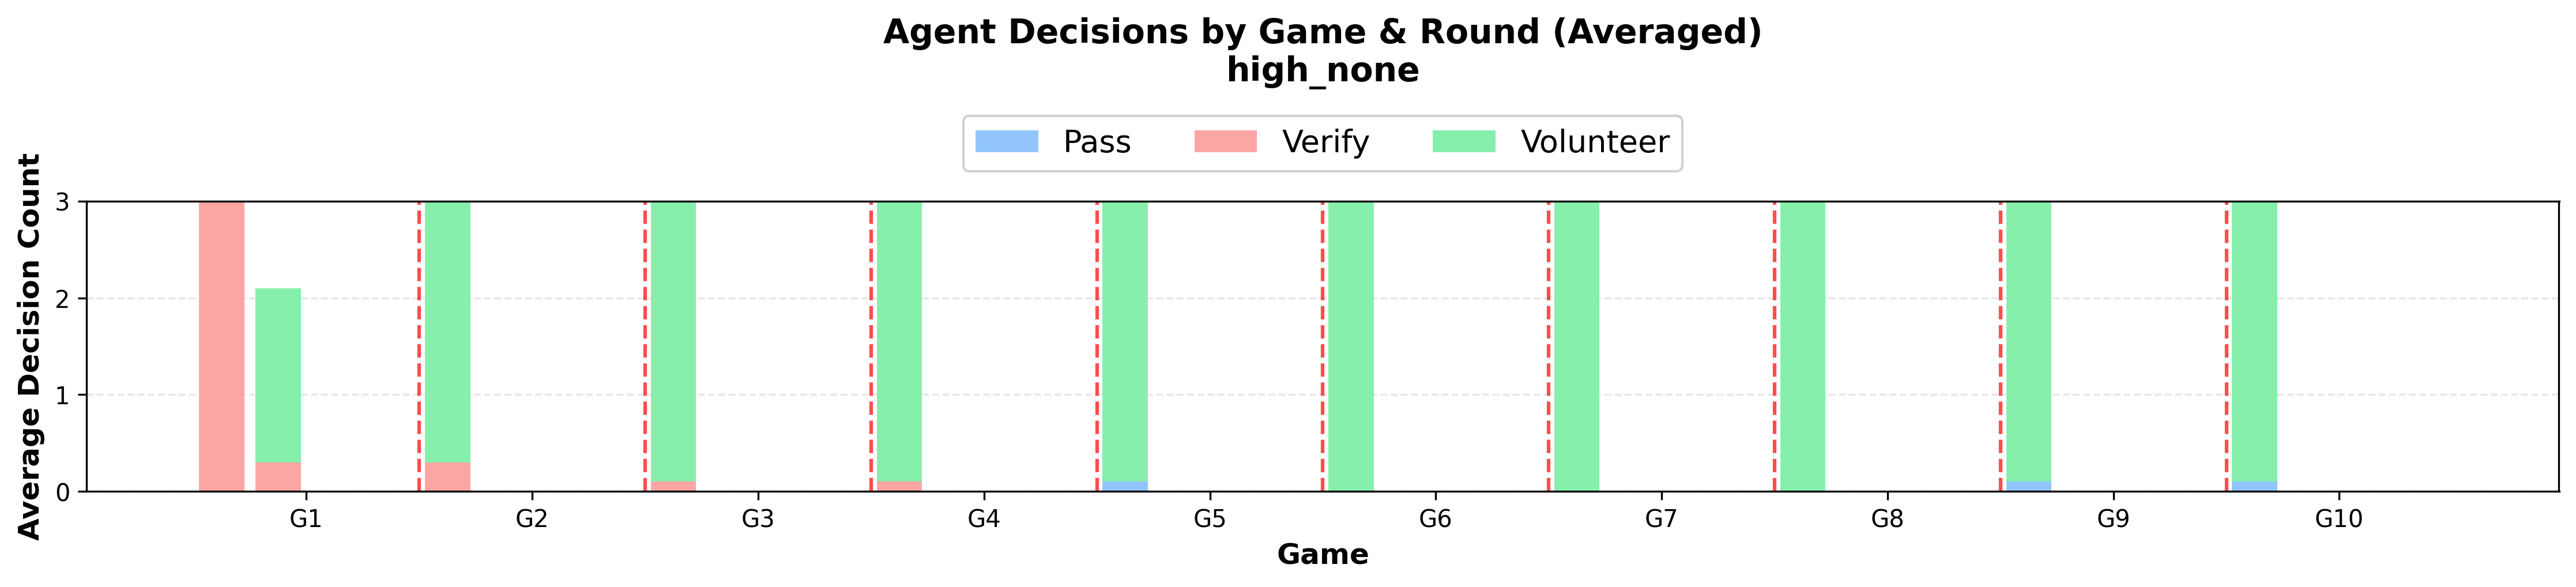

The table this chart was drawn from, first rows:
game_number, round, pass, verify_dummy, verify_other, volunteer_with_dummy, game_round_label
1, 1, 0.0, 0.0, 3.0, 0.0, G1R1
1, 2, 0.0, 0.3, 0.0, 1.8, G1R2
1, 3, 0.0, 0.0, 0.0, 0.0, G1R3
1, 4, 0.0, 0.0, 0.0, 0.0, G1R4
2, 1, 0.0, 0.0, 0.3, 2.7, G2R1
2, 2, 0.0, 0.0, 0.0, 0.0, G2R2
2, 3, 0.0, 0.0, 0.0, 0.0, G2R3
2, 4, 0.0, 0.0, 0.0, 0.0, G2R4
3, 1, 0.0, 0.0, 0.1, 2.9, G3R1
3, 2, 0.0, 0.0, 0.0, 0.0, G3R2
3, 3, 0.0, 0.0, 0.0, 0.0, G3R3
3, 4, 0.0, 0.0, 0.0, 0.0, G3R4
4, 1, 0.0, 0.0, 0.1, 2.9, G4R1
4, 2, 0.0, 0.0, 0.0, 0.0, G4R2
4, 3, 0.0, 0.0, 0.0, 0.0, G4R3
4, 4, 0.0, 0.0, 0.0, 0.0, G4R4
5, 1, 0.1, 0.0, 0.0, 2.9, G5R1
5, 2, 0.0, 0.0, 0.0, 0.0, G5R2
5, 3, 0.0, 0.0, 0.0, 0.0, G5R3
5, 4, 0.0, 0.0, 0.0, 0.0, G5R4
6, 1, 0.0, 0.0, 0.0, 3.0, G6R1
6, 2, 0.0, 0.0, 0.0, 0.0, G6R2
6, 3, 0.0, 0.0, 0.0, 0.0, G6R3
6, 4, 0.0, 0.0, 0.0, 0.0, G6R4
7, 1, 0.0, 0.0, 0.0, 3.0, G7R1
7, 2, 0.0, 0.0, 0.0, 0.0, G7R2
7, 3, 0.0, 0.0, 0.0, 0.0, G7R3
7, 4, 0.0, 0.0, 0.0, 0.0, G7R4
8, 1, 0.0, 0.0, 0.0, 3.0, G8R1
8, 2, 0.0, 0.0, 0.0, 0.0, G8R2
8, 3, 0.0, 0.0, 0.0, 0.0, G8R3
8, 4, 0.0, 0.0, 0.0, 0.0, G8R4
9, 1, 0.1, 0.0, 0.0, 2.9, G9R1
9, 2, 0.0, 0.0, 0.0, 0.0, G9R2
9, 3, 0.0, 0.0, 0.0, 0.0, G9R3
9, 4, 0.0, 0.0, 0.0, 0.0, G9R4
10, 1, 0.1, 0.0, 0.0, 2.9, G10R1
10, 2, 0.0, 0.0, 0.0, 0.0, G10R2
10, 3, 0.0, 0.0, 0.0, 0.0, G10R3
10, 4, 0.0, 0.0, 0.0, 0.0, G10R4
